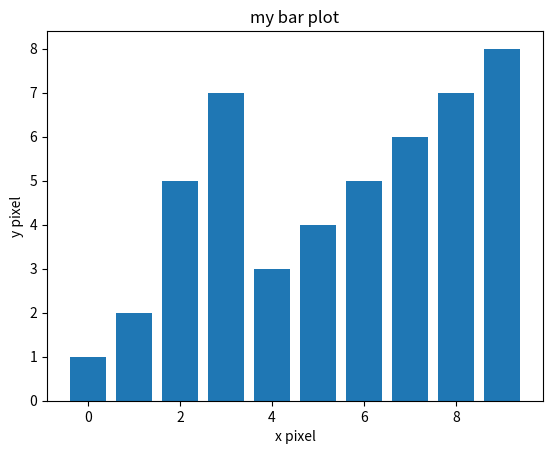

Python code for this plot:
#!/usr/bin/python
#-*- coding: utf-8 -*-

import numpy as np
import matplotlib.pyplot as plt

x_values = np.arange(10)
#x_pos = ["s1","s2","s3","s4","s5","s6","s7","s8","s9","s10"]
x_pos = np.arange(10)
y_values = [1, 2,5,7,3,4,5,6,7,8]

plt.bar(x_values, y_values, align="center", alpha=1)
#plt.xticks(x_values, x_pos)
plt.xlabel("x pixel")
plt.ylabel("y pixel")
plt.title("my bar plot")
plt.show()

